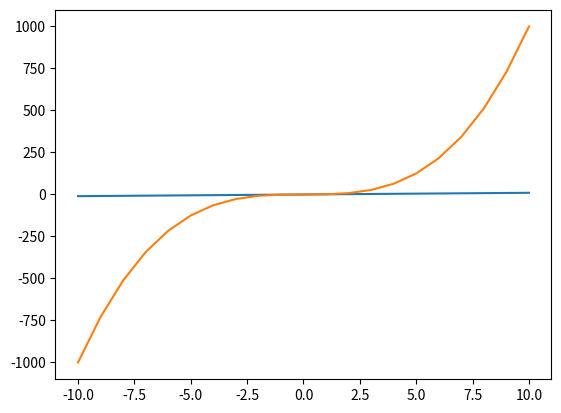

The script that saved this image:
# -*- coding: utf-8 -*-
"""
Created on Thu Oct 17 14:16:43 2019

[redacted]
"""
import matplotlib.pyplot as plt
import numpy as np

x = [i for i in range(-10,11)]
y = [i**3 for i in range(-10,11)]

plt.plot(x,x)
plt.plot(x,y)

print(np.corrcoef(x,y))